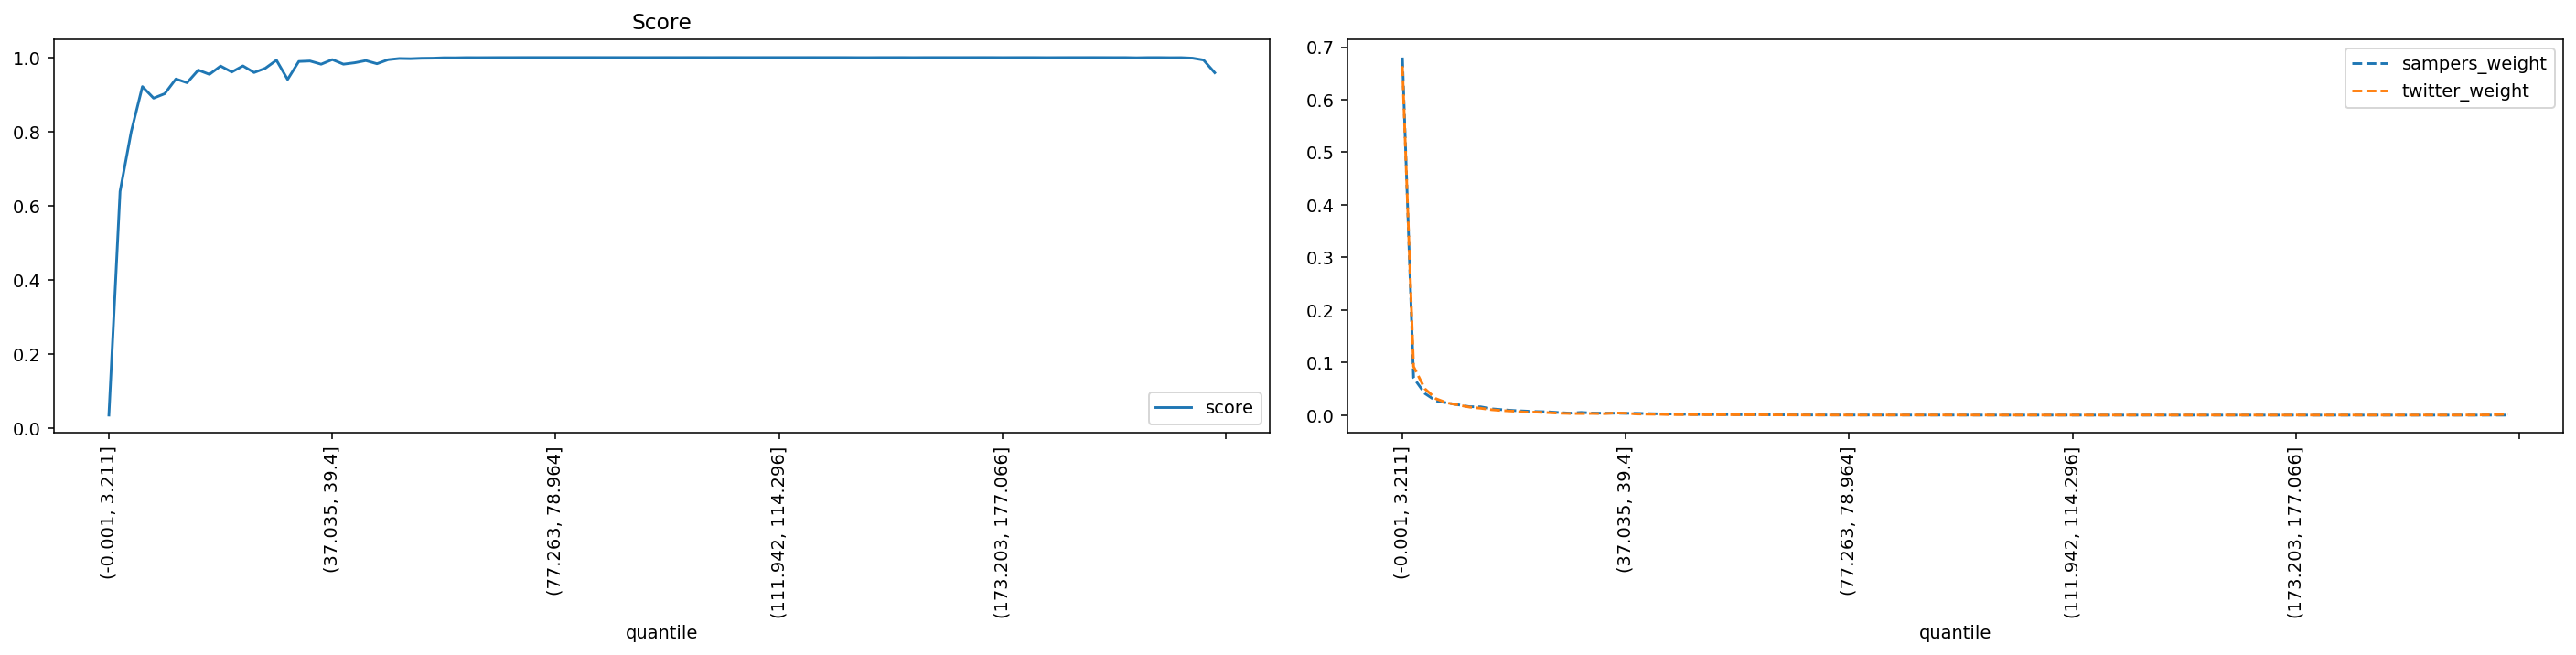

The file beside this chart, header and first rows:
quantile, score, sampers_weight, twitter_weight
(-0.001, 3.211], 0.03501, 0.6803, 0.6639
(3.211, 5.192], 0.6388, 0.07106, 0.0924
(5.192, 6.939], 0.8001, 0.04138, 0.05036
(6.939, 8.647], 0.9216, 0.02712, 0.03128
(8.647, 10.313], 0.8903, 0.02321, 0.02336
(10.313, 11.904], 0.9024, 0.01971, 0.01924
(11.904, 13.467], 0.9422, 0.01606, 0.0153
(13.467, 15.011], 0.9319, 0.0158, 0.0131
(15.011, 16.559], 0.9661, 0.01195, 0.01026
(16.559, 18.16], 0.9546, 0.01025, 0.008586
(18.16, 19.809], 0.977, 0.008724, 0.007539
(19.809, 21.501], 0.9609, 0.007735, 0.005722
(21.501, 23.229], 0.9774, 0.006757, 0.005736
(23.229, 24.979], 0.9595, 0.006348, 0.004815
(24.979, 26.776], 0.971, 0.004953, 0.003672
(26.776, 28.569], 0.9928, 0.003752, 0.003131
(28.569, 30.431], 0.9409, 0.005167, 0.003008
(30.431, 32.517], 0.9894, 0.003917, 0.003146
(32.517, 34.741], 0.9906, 0.003681, 0.002815
(34.741, 37.035], 0.9819, 0.003663, 0.004145
(37.035, 39.4], 0.9944, 0.003427, 0.003697
(39.4, 41.811], 0.982, 0.003463, 0.002141
(41.811, 44.358], 0.9859, 0.002902, 0.001788
(44.358, 46.832], 0.9917, 0.002458, 0.001578
(46.832, 49.227], 0.9833, 0.0022, 0.0009042
(49.227, 51.555], 0.9942, 0.001682, 0.0009477
(51.555, 53.764], 0.9974, 0.001387, 0.0008994
(53.764, 55.987], 0.9968, 0.001274, 0.0007325
(55.987, 58.084], 0.9979, 0.001099, 0.000663
(58.084, 60.03], 0.9982, 0.001061, 0.000663
(60.03, 61.847], 0.9993, 0.0008697, 0.0006775
(61.847, 63.57], 0.9992, 0.000849, 0.0006215
(63.57, 65.258], 0.9997, 0.0007232, 0.0006109
(65.258, 66.947], 0.9996, 0.0006237, 0.0004632
(66.947, 68.708], 0.9997, 0.0005363, 0.0004179
(68.708, 70.5], 0.9999, 0.0003952, 0.0003107
(70.5, 72.284], 0.9999, 0.0003387, 0.0002789
(72.284, 73.955], 1, 0.000266, 0.0002442
(73.955, 75.584], 1, 0.0002427, 0.000248
(75.584, 77.263], 1, 0.0002177, 0.0001853
(77.263, 78.964], 1, 0.0002074, 0.000193
(78.964, 80.601], 1, 0.0001699, 0.0001679
(80.601, 82.152], 1, 0.0001756, 0.0001785
(82.152, 83.605], 1, 0.0001448, 0.0001399
(83.605, 84.996], 0.9999, 0.0001317, 0.0001824
(84.996, 86.337], 0.9999, 0.0001326, 0.0001805
(86.337, 87.635], 0.9999, 0.0001253, 0.0002017
(87.635, 88.948], 0.9999, 0.0001292, 0.0001969
(88.948, 90.32], 0.9999, 0.0001223, 0.0002142
(90.32, 91.756], 0.9999, 0.0001382, 0.0001988
(91.756, 93.329], 0.9999, 0.0001057, 0.0001631
(93.329, 95.065], 0.9999, 9.269661007150054e-05, 0.0001631
(95.065, 96.929], 1, 7.245156358938405e-05, 0.0001283
(96.929, 98.827], 1, 5.887954559982211e-05, 0.0001119
(98.827, 100.812], 0.9999, 4.541565951317916e-05, 0.0001341
(100.812, 102.885], 1, 4.581408255679851e-05, 7.913293464488118e-05
(102.885, 105.005], 1, 4.359192264094524e-05, 8.685322095169886e-05
(105.005, 107.241], 0.9999, 4.076971477806314e-05, 0.0001042
(107.241, 109.566], 0.9999, 4.0882364788392993e-05, 0.000111
(109.566, 111.942], 1, 4.1045312225366584e-05, 9.939868620027759e-05
... 40 more rows
